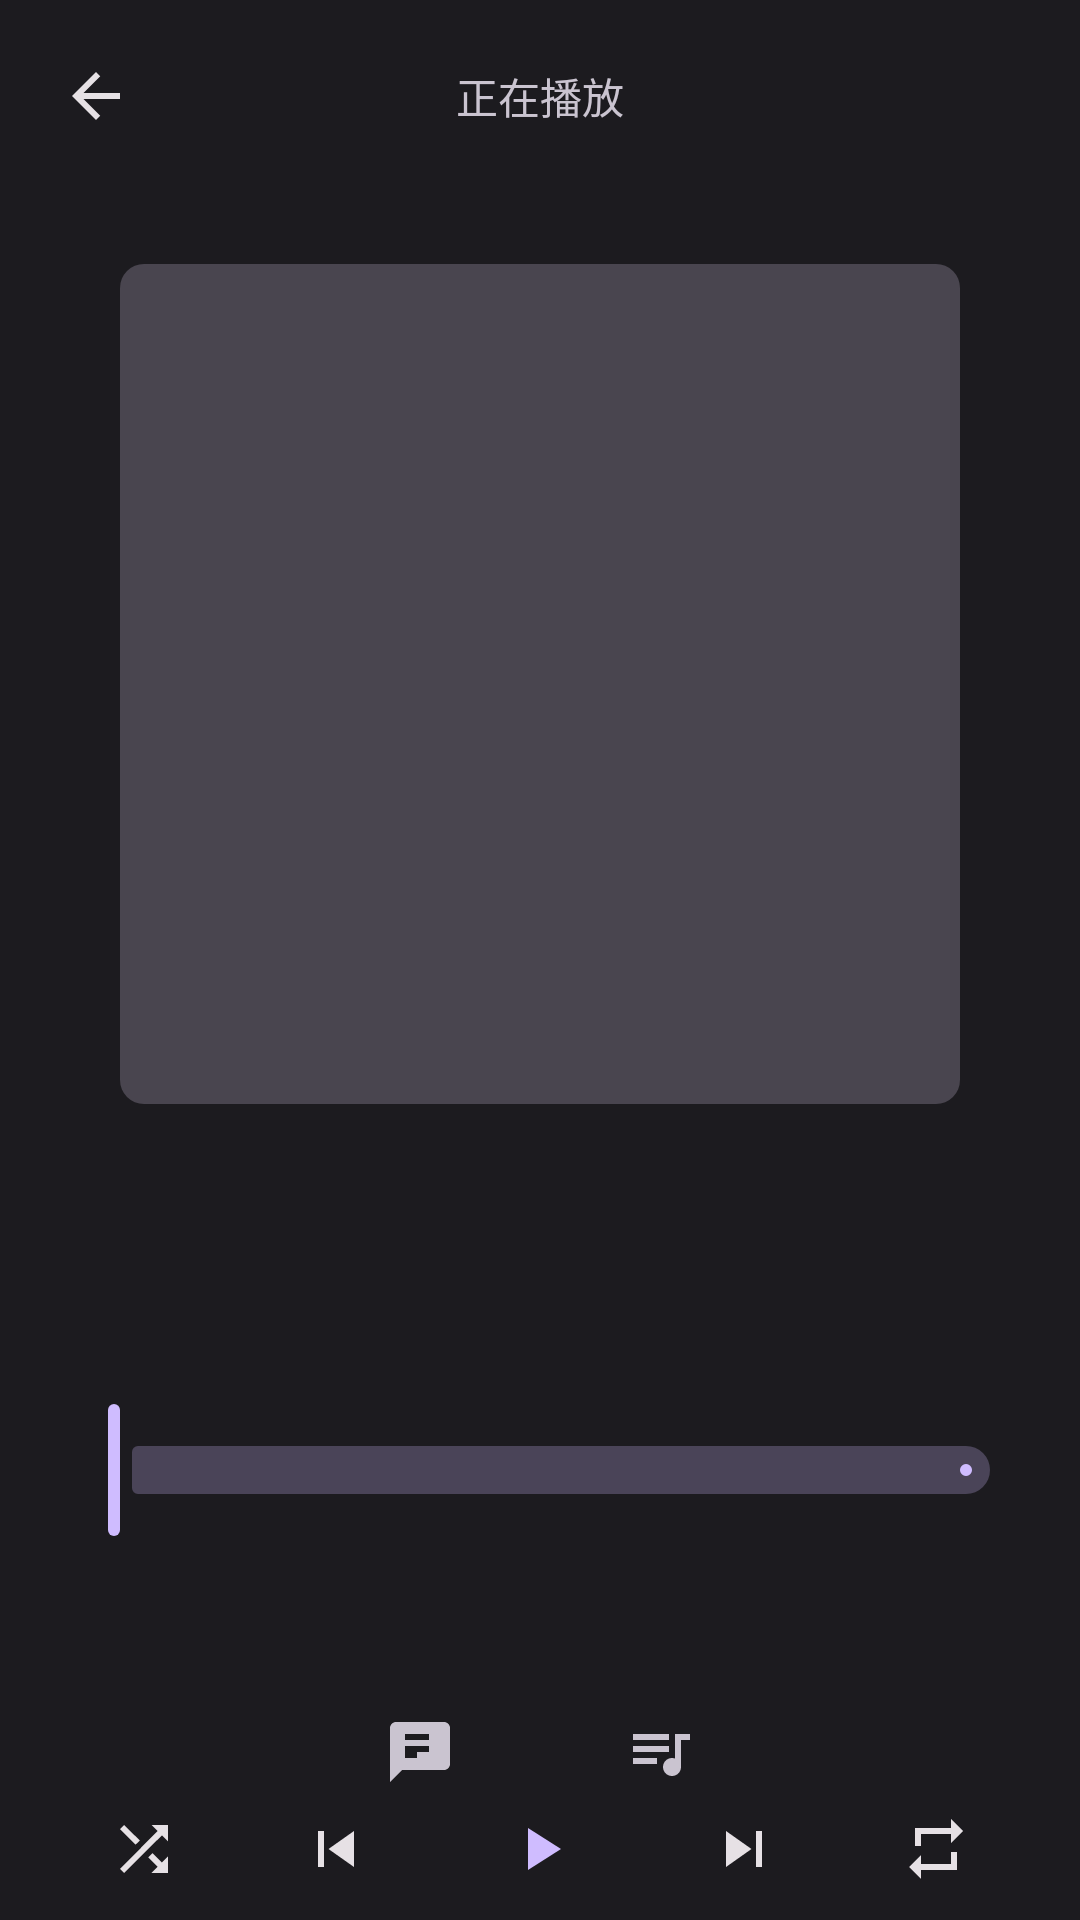

Here is an Android app screen rendered from its layout file. Give the layout XML and the strings, colors and styles it references.
<!-- AndroidManifest.xml: activity theme Theme.KugouPlayer.Player -->
<!-- res/layout/activity_player.xml -->
<?xml version="1.0" encoding="utf-8"?>
<androidx.constraintlayout.widget.ConstraintLayout
    xmlns:android="http://schemas.android.com/apk/res/android"
    xmlns:app="http://schemas.android.com/apk/res-auto"
    android:layout_width="match_parent"
    android:layout_height="match_parent"
    android:background="@color/player_bg">

    <ImageButton
        android:id="@+id/back_button"
        android:layout_width="48dp"
        android:layout_height="48dp"
        android:layout_marginStart="8dp"
        android:layout_marginTop="8dp"
        android:background="?attr/selectableItemBackgroundBorderless"
        android:contentDescription="@string/previous"
        android:src="@drawable/ic_back"
        android:tint="@color/md_theme_onSurface"
        app:layout_constraintStart_toStartOf="parent"
        app:layout_constraintTop_toTopOf="parent" />

    <TextView
        android:id="@+id/player_title"
        android:layout_width="wrap_content"
        android:layout_height="wrap_content"
        android:text="正在播放"
        android:textColor="@color/md_theme_onSurfaceVariant"
        android:textSize="14sp"
        app:layout_constraintBottom_toBottomOf="@id/back_button"
        app:layout_constraintEnd_toEndOf="parent"
        app:layout_constraintStart_toStartOf="parent"
        app:layout_constraintTop_toTopOf="@id/back_button" />

    <ImageView
        android:id="@+id/album_art"
        android:layout_width="@dimen/album_art_size"
        android:layout_height="@dimen/album_art_size"
        android:layout_marginTop="32dp"
        android:background="@drawable/rounded_background"
        android:scaleType="centerCrop"
        app:layout_constraintEnd_toEndOf="parent"
        app:layout_constraintStart_toStartOf="parent"
        app:layout_constraintTop_toBottomOf="@id/back_button" />

    <TextView
        android:id="@+id/song_name"
        android:layout_width="0dp"
        android:layout_height="wrap_content"
        android:layout_marginHorizontal="@dimen/page_padding"
        android:layout_marginTop="24dp"
        android:ellipsize="end"
        android:maxLines="1"
        android:textColor="@color/md_theme_onBackground"
        android:textSize="20sp"
        android:textStyle="bold"
        app:layout_constraintEnd_toEndOf="parent"
        app:layout_constraintStart_toStartOf="parent"
        app:layout_constraintTop_toBottomOf="@id/album_art" />

    <TextView
        android:id="@+id/artist_name"
        android:layout_width="0dp"
        android:layout_height="wrap_content"
        android:layout_marginHorizontal="@dimen/page_padding"
        android:layout_marginTop="4dp"
        android:ellipsize="end"
        android:maxLines="1"
        android:textColor="@color/md_theme_onSurfaceVariant"
        android:textSize="14sp"
        app:layout_constraintEnd_toEndOf="parent"
        app:layout_constraintStart_toStartOf="parent"
        app:layout_constraintTop_toBottomOf="@id/song_name" />

    <com.google.android.material.slider.Slider
        android:id="@+id/seekbar"
        android:layout_width="0dp"
        android:layout_height="wrap_content"
        android:layout_marginHorizontal="@dimen/page_padding"
        android:layout_marginTop="24dp"
        app:layout_constraintEnd_toEndOf="parent"
        app:layout_constraintStart_toStartOf="parent"
        app:layout_constraintTop_toBottomOf="@id/artist_name" />

    <LinearLayout
        android:id="@+id/time_labels"
        android:layout_width="0dp"
        android:layout_height="wrap_content"
        android:layout_marginHorizontal="@dimen/page_padding"
        android:orientation="horizontal"
        app:layout_constraintEnd_toEndOf="parent"
        app:layout_constraintStart_toStartOf="parent"
        app:layout_constraintTop_toBottomOf="@id/seekbar">

        <TextView
            android:id="@+id/current_time"
            android:layout_width="0dp"
            android:layout_height="wrap_content"
            android:text="0:00"
            android:textColor="@color/md_theme_onSurfaceVariant"
            android:textSize="12sp" />

        <TextView
            android:id="@+id/total_time"
            android:layout_width="0dp"
            android:layout_height="wrap_content"
            android:gravity="end"
            android:text="0:00"
            android:textColor="@color/md_theme_onSurfaceVariant"
            android:textSize="12sp" />

    </LinearLayout>

    <LinearLayout
        android:id="@+id/controls"
        android:layout_width="0dp"
        android:layout_height="wrap_content"
        android:layout_marginHorizontal="@dimen/page_padding"
        android:layout_marginTop="16dp"
        android:gravity="center"
        android:orientation="horizontal"
        app:layout_constraintEnd_toEndOf="parent"
        app:layout_constraintStart_toStartOf="parent"
        app:layout_constraintTop_toBottomOf="@id/time_labels">

        <ImageButton
            android:id="@+id/shuffle_button"
            android:layout_width="48dp"
            android:layout_height="48dp"
            android:background="?attr/selectableItemBackgroundBorderless"
            android:contentDescription="@string/shuffle_on"
            android:src="@drawable/ic_shuffle"
            android:tint="@color/md_theme_onSurface" />

        <ImageButton
            android:id="@+id/skip_previous"
            android:layout_width="48dp"
            android:layout_height="48dp"
            android:layout_marginStart="16dp"
            android:background="?attr/selectableItemBackgroundBorderless"
            android:contentDescription="@string/previous"
            android:src="@drawable/ic_skip_previous"
            android:tint="@color/md_theme_onSurface" />

        <ImageButton
            android:id="@+id/play_pause"
            android:layout_width="56dp"
            android:layout_height="56dp"
            android:layout_marginHorizontal="16dp"
            android:background="?attr/selectableItemBackgroundBorderless"
            android:contentDescription="@string/play"
            android:src="@drawable/ic_play"
            android:tint="@color/md_theme_primary" />

        <ImageButton
            android:id="@+id/skip_next"
            android:layout_width="48dp"
            android:layout_height="48dp"
            android:background="?attr/selectableItemBackgroundBorderless"
            android:contentDescription="@string/next"
            android:src="@drawable/ic_skip_next"
            android:tint="@color/md_theme_onSurface" />

        <ImageButton
            android:id="@+id/repeat_button"
            android:layout_width="48dp"
            android:layout_height="48dp"
            android:layout_marginStart="16dp"
            android:background="?attr/selectableItemBackgroundBorderless"
            android:contentDescription="@string/repeat_off"
            android:src="@drawable/ic_repeat"
            android:tint="@color/md_theme_onSurface" />

    </LinearLayout>

    <LinearLayout
        android:id="@+id/bottom_actions"
        android:layout_width="0dp"
        android:layout_height="wrap_content"
        android:layout_marginHorizontal="@dimen/page_padding"
        android:layout_marginBottom="32dp"
        android:gravity="center"
        android:orientation="horizontal"
        app:layout_constraintBottom_toBottomOf="parent"
        app:layout_constraintEnd_toEndOf="parent"
        app:layout_constraintStart_toStartOf="parent">

        <ImageButton
            android:id="@+id/lyrics_button"
            android:layout_width="48dp"
            android:layout_height="48dp"
            android:background="?attr/selectableItemBackgroundBorderless"
            android:contentDescription="@string/lyrics"
            android:src="@drawable/ic_lyrics"
            android:tint="@color/md_theme_onSurfaceVariant" />

        <ImageButton
            android:id="@+id/queue_button"
            android:layout_width="48dp"
            android:layout_height="48dp"
            android:layout_marginStart="32dp"
            android:background="?attr/selectableItemBackgroundBorderless"
            android:contentDescription="@string/next"
            android:src="@drawable/ic_queue"
            android:tint="@color/md_theme_onSurfaceVariant" />

    </LinearLayout>

</androidx.constraintlayout.widget.ConstraintLayout>
<!-- resources referenced by this layout -->
<resources>
  <color name="md_theme_onBackground">#E6E1E5</color>
  <color name="md_theme_onSurface">#E6E1E5</color>
  <color name="md_theme_onSurfaceVariant">#CAC4D0</color>
  <color name="md_theme_primary">#CFBCFF</color>
  <color name="player_bg">#1C1B1F</color>
  <dimen name="album_art_size">280dp</dimen>
  <dimen name="page_padding">16dp</dimen>
  <!-- drawable ic_back (drawable) -->
  <vector xmlns:android="http://schemas.android.com/apk/res/android"
      android:width="24dp"
      android:height="24dp"
      android:viewportWidth="24"
      android:viewportHeight="24"
      android:tint="@color/md_theme_onSurface">
      <path
          android:fillColor="@android:color/white"
          android:pathData="M20,11H7.83l5.59,-5.59L12,4l-8,8 8,8 1.41,-1.41L7.83,13H20v-2z" />
  </vector>
  <!-- drawable ic_play (drawable) -->
  <vector xmlns:android="http://schemas.android.com/apk/res/android"
      android:width="24dp"
      android:height="24dp"
      android:viewportWidth="24"
      android:viewportHeight="24"
      android:tint="@color/md_theme_onSurface">
      <path
          android:fillColor="@android:color/white"
          android:pathData="M8,5v14l11,-7z" />
  </vector>
  <!-- drawable ic_repeat (drawable) -->
  <vector xmlns:android="http://schemas.android.com/apk/res/android"
      android:width="24dp"
      android:height="24dp"
      android:viewportWidth="24"
      android:viewportHeight="24"
      android:tint="@color/md_theme_onSurface">
      <path
          android:fillColor="@android:color/white"
          android:pathData="M7,7h10v3l4,-4 -4,-4v3H5v6h2V7zM17,17H7v-3l-4,4 4,4v-3h12v-6h-2v4z" />
  </vector>
  <!-- drawable ic_skip_next (drawable) -->
  <vector xmlns:android="http://schemas.android.com/apk/res/android"
      android:width="24dp"
      android:height="24dp"
      android:viewportWidth="24"
      android:viewportHeight="24"
      android:tint="@color/md_theme_onSurface">
      <path
          android:fillColor="@android:color/white"
          android:pathData="M6,18l8.5,-6L6,6v12zM16,6v12h2V6h-2z" />
  </vector>
  <!-- drawable ic_skip_previous (drawable) -->
  <vector xmlns:android="http://schemas.android.com/apk/res/android"
      android:width="24dp"
      android:height="24dp"
      android:viewportWidth="24"
      android:viewportHeight="24"
      android:tint="@color/md_theme_onSurface">
      <path
          android:fillColor="@android:color/white"
          android:pathData="M6,6h2v12H6V6zM9.5,12l8.5,6V6l-8.5,6z" />
  </vector>
  <!-- drawable rounded_background (drawable) -->
  <?xml version="1.0" encoding="utf-8"?>
  <shape xmlns:android="http://schemas.android.com/apk/res/android"
      android:shape="rectangle">
      <solid android:color="@color/md_theme_surfaceVariant" />
      <corners android:radius="8dp" />
  </shape>
  <string name="lyrics">歌词</string>
  <string name="next">下一首</string>
  <string name="play">播放</string>
  <string name="previous">上一首</string>
  <string name="repeat_off">关闭循环</string>
  <string name="shuffle_on">随机播放</string>
  <style name="Theme.KugouPlayer.Player" parent="Theme.KugouPlayer">
          <item name="android:windowBackground">@color/player_bg</item>
          <item name="android:statusBarColor">@color/player_bg</item>
      </style>
  <color name="md_theme_surfaceVariant">#49454F</color>
  <color name="md_theme_onPrimary">#381E72</color>
  <color name="md_theme_primaryContainer">#4F378B</color>
  <color name="md_theme_onPrimaryContainer">#EADDFF</color>
  <color name="md_theme_secondary">#CCC2DC</color>
  <color name="md_theme_onSecondary">#332D41</color>
  <color name="md_theme_secondaryContainer">#4A4458</color>
  <color name="md_theme_onSecondaryContainer">#E8DEF8</color>
  <color name="md_theme_background">#1C1B1F</color>
  <color name="md_theme_surface">#1C1B1F</color>
  <color name="md_theme_outline">#938F99</color>
</resources>
